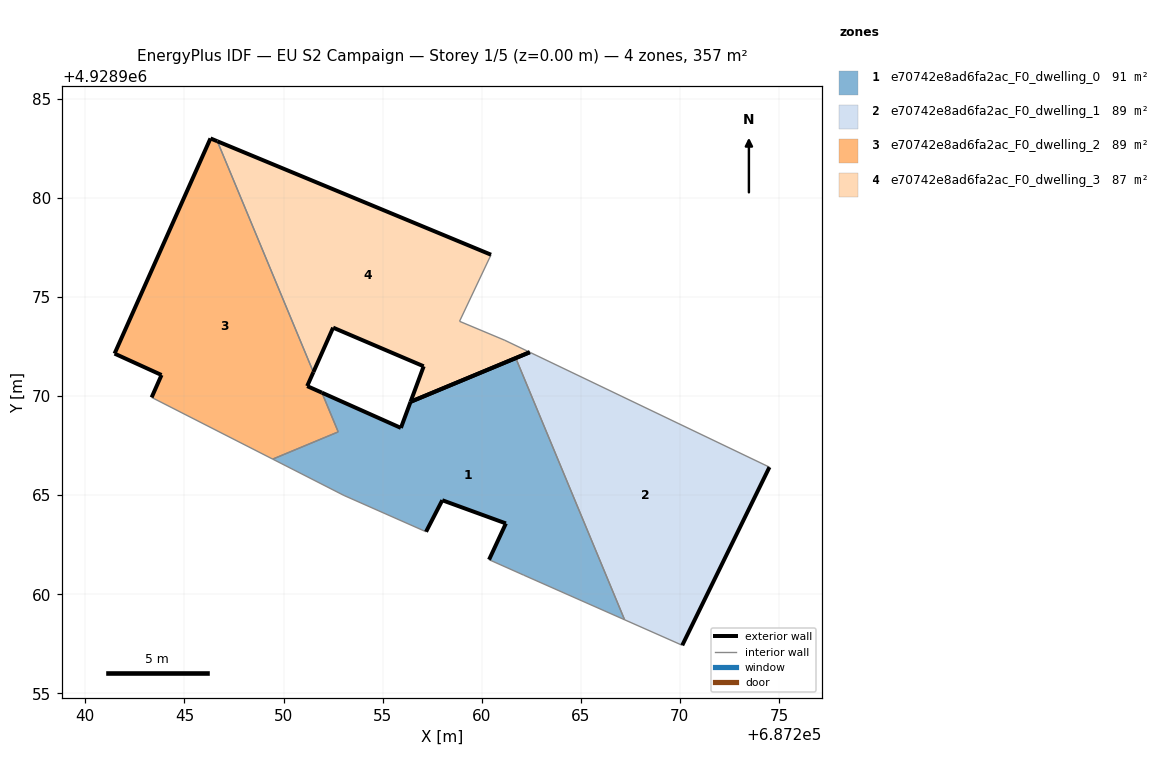
=== STOREY PLAN SPEC (per zone: floor XY polygon, exterior-wall plan segments, windows/doors) ===
zone 1: e70742e8ad6fa2ac_F0_dwelling_0  (91.3 m²)
  floor: (687267.21, 4928958.71) (687261.72, 4928971.92) (687256.41, 4928969.71) (687255.92, 4928968.39) (687251.94, 4928970.17) (687252.76, 4928968.19) (687249.45, 4928966.82) (687253.05, 4928964.99) (687257.19, 4928963.16) (687258.01, 4928964.75) (687261.22, 4928963.58) (687260.37, 4928961.75) (687262.12, 4928960.96)
  exterior wall: (687258.01, 4928964.75) – (687257.19, 4928963.16)  [1.8 m]
  exterior wall: (687251.94, 4928970.17) – (687255.92, 4928968.39)  [4.4 m]
  exterior wall: (687255.92, 4928968.39) – (687256.41, 4928969.71)  [1.4 m]
  exterior wall: (687256.41, 4928969.71) – (687261.72, 4928971.92)  [5.8 m]
  exterior wall: (687260.37, 4928961.75) – (687261.22, 4928963.58)  [2.0 m]
  exterior wall: (687261.22, 4928963.58) – (687258.01, 4928964.75)  [3.4 m]
  interior walls: 7
zone 2: e70742e8ad6fa2ac_F0_dwelling_1  (89.2 m²)
  floor: (687270.12, 4928957.42) (687274.52, 4928966.42) (687262.43, 4928972.21) (687261.72, 4928971.92) (687267.21, 4928958.71)
  exterior wall: (687261.72, 4928971.92) – (687262.43, 4928972.21)  [0.8 m]
  exterior wall: (687274.52, 4928966.42) – (687270.12, 4928957.42)  [10.0 m]
  interior walls: 3
zone 3: e70742e8ad6fa2ac_F0_dwelling_2  (89.2 m²)
  floor: (687252.76, 4928968.19) (687251.94, 4928970.17) (687251.19, 4928970.50) (687251.51, 4928971.21) (687246.66, 4928982.86) (687246.31, 4928983.00) (687241.47, 4928972.14) (687243.84, 4928971.07) (687243.34, 4928969.93) (687249.45, 4928966.82)
  exterior wall: (687251.51, 4928971.21) – (687251.19, 4928970.50)  [0.8 m]
  exterior wall: (687251.19, 4928970.50) – (687251.94, 4928970.17)  [0.8 m]
  exterior wall: (687243.34, 4928969.93) – (687243.84, 4928971.07)  [1.2 m]
  exterior wall: (687243.84, 4928971.07) – (687241.47, 4928972.14)  [2.6 m]
  exterior wall: (687241.47, 4928972.14) – (687246.31, 4928983.00)  [11.9 m]
  exterior wall: (687246.31, 4928983.00) – (687246.66, 4928982.86)  [0.4 m]
  interior walls: 4
zone 4: e70742e8ad6fa2ac_F0_dwelling_3  (87.0 m²)
  floor: (687262.43, 4928972.21) (687261.17, 4928972.82) (687258.88, 4928973.78) (687260.47, 4928977.13) (687246.66, 4928982.86) (687251.51, 4928971.21) (687252.50, 4928973.46) (687257.07, 4928971.50) (687256.41, 4928969.71)
  exterior wall: (687262.43, 4928972.21) – (687256.41, 4928969.71)  [6.5 m]
  exterior wall: (687256.41, 4928969.71) – (687257.07, 4928971.50)  [1.9 m]
  exterior wall: (687257.07, 4928971.50) – (687252.50, 4928973.46)  [5.0 m]
  exterior wall: (687252.50, 4928973.46) – (687251.51, 4928971.21)  [2.5 m]
  exterior wall: (687246.66, 4928982.86) – (687260.47, 4928977.13)  [15.0 m]
  interior walls: 4

=== DERIVED (storey summary) ===
Building: EU S2 Campaign
Storey: 1 of 5  (floor level z = 0.00 m)
Storey gross floor area: 356.6 m²
Zones on this storey: 4
  - e70742e8ad6fa2ac_F0_dwelling_0: floor 91.3 m²; exterior wall 18.7 m (56.2 m²); WWR 0.0%
  - e70742e8ad6fa2ac_F0_dwelling_1: floor 89.2 m²; exterior wall 10.8 m (32.3 m²); WWR 0.0%
  - e70742e8ad6fa2ac_F0_dwelling_2: floor 89.2 m²; exterior wall 17.7 m (53.1 m²); WWR 0.0%
  - e70742e8ad6fa2ac_F0_dwelling_3: floor 87.0 m²; exterior wall 30.8 m (92.4 m²); WWR 0.0%
Zone adjacency (shared interzone walls):
  - e70742e8ad6fa2ac_F0_dwelling_0 ↔ e70742e8ad6fa2ac_F0_dwelling_1
  - e70742e8ad6fa2ac_F0_dwelling_0 ↔ e70742e8ad6fa2ac_F0_dwelling_2
  - e70742e8ad6fa2ac_F0_dwelling_2 ↔ e70742e8ad6fa2ac_F0_dwelling_3